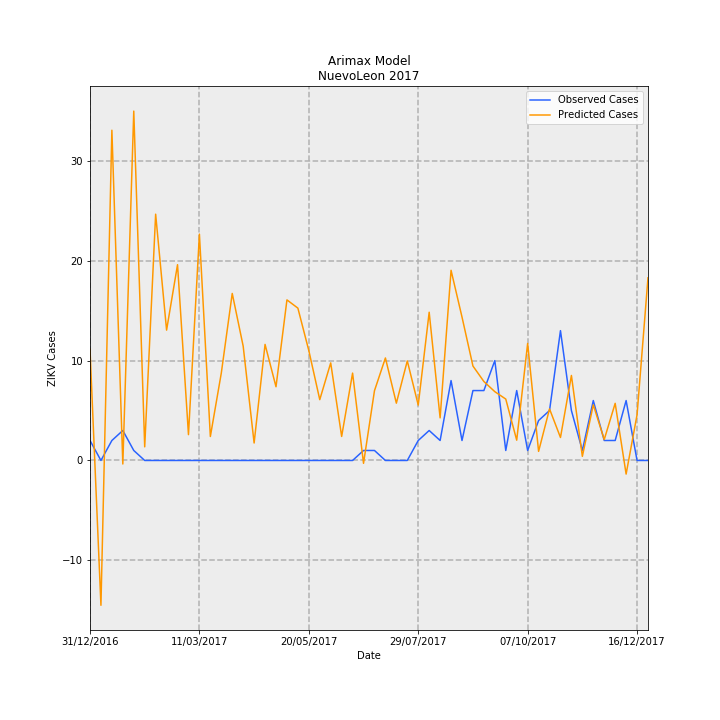

The data file committed next to this chart (first rows):
Date, predictions_incidence, observed_incidence, Predicted Cases, Observed Cases, error
31/12/2016, 0.2177, 0.03907, 11.14, 2.0, -9.144
07/01/2017, -0.2833, 0.0, -14.5, 0.0, 14.5
14/01/2017, 0.6459, 0.03907, 33.07, 2.0, -31.07
21/01/2017, -0.006892, 0.0586, -0.3528, 3.0, 3.353
28/01/2017, 0.6833, 0.01953, 34.98, 1.0, -33.98
04/02/2017, 0.02664, 0.0, 1.364, 0.0, -1.364
11/02/2017, 0.4817, 0.0, 24.66, 0.0, -24.66
18/02/2017, 0.255, 0.0, 13.05, 0.0, -13.05
25/02/2017, 0.3829, 0.0, 19.6, 0.0, -19.6
04/03/2017, 0.05053, 0.0, 2.587, 0.0, -2.587
11/03/2017, 0.4427, 0.0, 22.66, 0.0, -22.66
18/03/2017, 0.04687, 0.0, 2.4, 0.0, -2.4
25/03/2017, 0.1709, 0.0, 8.75, 0.0, -8.75
01/04/2017, 0.3267, 0.0, 16.72, 0.0, -16.72
08/04/2017, 0.2236, 0.0, 11.45, 0.0, -11.45
15/04/2017, 0.03416, 0.0, 1.749, 0.0, -1.749
22/04/2017, 0.227, 0.0, 11.62, 0.0, -11.62
29/04/2017, 0.1442, 0.0, 7.381, 0.0, -7.381
06/05/2017, 0.3141, 0.0, 16.08, 0.0, -16.08
13/05/2017, 0.2979, 0.0, 15.25, 0.0, -15.25
20/05/2017, 0.2149, 0.0, 11, 0.0, -11
27/05/2017, 0.119, 0.0, 6.09, 0.0, -6.09
03/06/2017, 0.1908, 0.0, 9.77, 0.0, -9.77
10/06/2017, 0.04698, 0.0, 2.405, 0.0, -2.405
17/06/2017, 0.1709, 0.0, 8.748, 0.0, -8.748
24/06/2017, -0.005598, 0.01953, -0.2866, 1.0, 1.287
01/07/2017, 0.1364, 0.01953, 6.984, 1.0, -5.984
08/07/2017, 0.2005, 0.0, 10.26, 0.0, -10.26
15/07/2017, 0.1121, 0.0, 5.738, 0.0, -5.738
22/07/2017, 0.1948, 0.0, 9.971, 0.0, -9.971
29/07/2017, 0.1084, 0.03907, 5.547, 2.0, -3.547
05/08/2017, 0.2899, 0.0586, 14.84, 3.0, -11.84
12/08/2017, 0.08332, 0.03907, 4.265, 2.0, -2.265
19/08/2017, 0.3719, 0.1563, 19.04, 8.0, -11.04
26/08/2017, 0.2805, 0.03907, 14.36, 2.0, -12.36
02/09/2017, 0.1847, 0.1367, 9.456, 7, -2.456
09/09/2017, 0.1544, 0.1367, 7.907, 7, -0.9071
16/09/2017, 0.1346, 0.1953, 6.889, 10.0, 3.111
23/09/2017, 0.1201, 0.01953, 6.148, 1.0, -5.148
30/09/2017, 0.03967, 0.1367, 2.031, 7, 4.969
07/10/2017, 0.2288, 0.01953, 11.72, 1.0, -10.72
14/10/2017, 0.01778, 0.07813, 0.9103, 4.0, 3.09
21/10/2017, 0.1009, 0.09767, 5.163, 5.0, -0.1632
28/10/2017, 0.04495, 0.2539, 2.301, 13.0, 10.7
04/11/2017, 0.1663, 0.09767, 8.512, 5.0, -3.512
11/11/2017, 0.008026, 0.01953, 0.4109, 1.0, 0.5891
18/11/2017, 0.1088, 0.1172, 5.57, 6.0, 0.4296
25/11/2017, 0.04094, 0.03907, 2.096, 2.0, -0.0959
02/12/2017, 0.1118, 0.03907, 5.721, 2.0, -3.721
09/12/2017, -0.02661, 0.1172, -1.362, 6.0, 7.362
16/12/2017, 0.08944, 0.0, 4.579, 0.0, -4.579
23/12/2017, 0.3573, 0.0, 18.29, 0.0, -18.29
